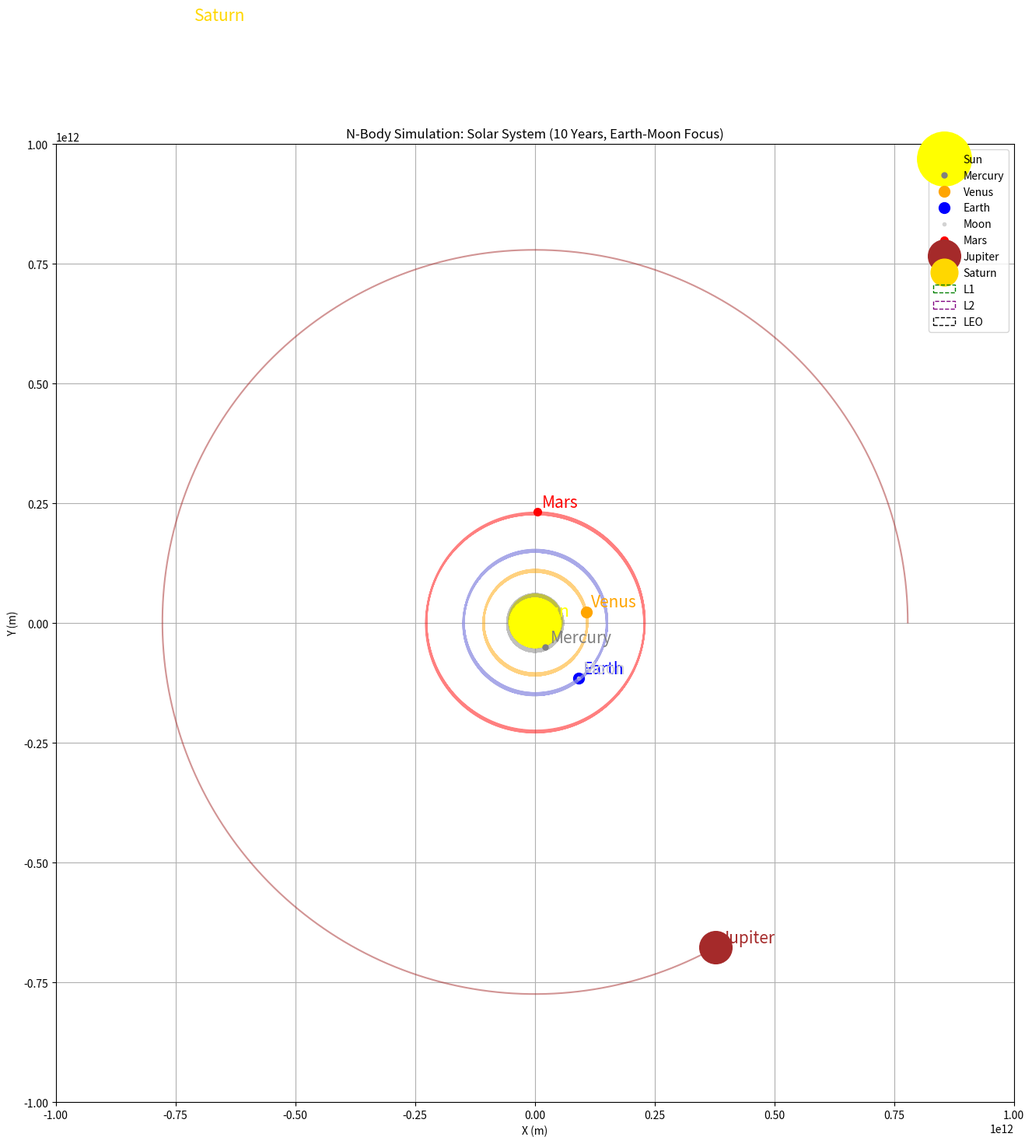

The matplotlib source for this figure:
import numpy as np
import matplotlib.pyplot as plt
from matplotlib.animation import FuncAnimation, PillowWriter
from matplotlib.patches import Circle

# Gravitational constant (m^3 kg^-1 s^-2)
G = 6.67430e-11

# Solar System bodies: masses (kg), initial positions (m), initial velocities (m/s)
bodies = [
    {'mass': 1.989e30, 'pos': np.array([0.0, 0.0]), 'vel': np.array([0.0, 0.0]), 'name': 'Sun', 'color': 'yellow', 'size': 50},
    {'mass': 3.285e23, 'pos': np.array([5.791e10, 0.0]), 'vel': np.array([0.0, 4.787e4]), 'name': 'Mercury', 'color': 'gray', 'size': 5},
    {'mass': 4.867e24, 'pos': np.array([1.082e11, 0.0]), 'vel': np.array([0.0, 3.502e4]), 'name': 'Venus', 'color': 'orange', 'size': 10},
    {'mass': 5.972e24, 'pos': np.array([1.496e11, 0.0]), 'vel': np.array([0.0, 2.978e4]), 'name': 'Earth', 'color': 'blue', 'size': 10},
    {'mass': 7.347e22, 'pos': np.array([1.496e11 + 3.844e8, 0.0]), 'vel': np.array([0.0, 2.978e4 + 1.022e3]), 'name': 'Moon', 'color': 'lightgray', 'size': 3},
    {'mass': 6.417e23, 'pos': np.array([2.279e11, 0.0]), 'vel': np.array([0.0, 2.413e4]), 'name': 'Mars', 'color': 'red', 'size': 7},
    {'mass': 1.898e27, 'pos': np.array([7.785e11, 0.0]), 'vel': np.array([0.0, 1.307e4]), 'name': 'Jupiter', 'color': 'brown', 'size': 30},
    {'mass': 5.683e26, 'pos': np.array([1.429e12, 0.0]), 'vel': np.array([0.0, 9.680e3]), 'name': 'Saturn', 'color': 'gold', 'size': 25}
]

# Time parameters
dt = 86400.0  # Time step (1 day)
t_max = 10 * 365.25 * 24 * 3600  # 10 years
n_steps = int(t_max / dt)

# Store trajectories
trajectories = [[] for _ in bodies]

# Earth-Moon Lagrange points and LEO (approximate distances in m)
earth_moon_dist = 3.844e8  # Earth-Moon distance
l1_dist = earth_moon_dist * 0.84  # L1: ~84% of Earth-Moon distance
l2_dist = earth_moon_dist * 1.16  # L2: ~116% of Earth-Moon distance
leo_dist = 6.378e6 + 4e5  # LEO: Earth radius + 400 km altitude

def compute_acceleration(pos1, pos2, mass2):
    """Calculate gravitational acceleration on body 1 due to body 2."""
    r = pos2 - pos1
    r_norm = np.linalg.norm(r)
    if r_norm < 1e3:  # Avoid division by zero
        return np.zeros(2)
    return G * mass2 * r / (r_norm ** 3)

def update_system():
    """Update positions and velocities using Euler method."""
    acc = [np.zeros(2) for _ in bodies]
    for i, body_i in enumerate(bodies):
        for j, body_j in enumerate(bodies):
            if i != j:
                acc[i] += compute_acceleration(body_i['pos'], body_j['pos'], body_j['mass'])
    
    for i, body in enumerate(bodies):
        body['vel'] += acc[i] * dt
        body['pos'] += body['vel'] * dt
        trajectories[i].append(body['pos'].copy())

# Set up plot
fig, ax = plt.subplots(figsize=(16, 16))  # Larger figure南海

# Zoom to focus on inner Solar System (up to Mars) and Earth-Moon system
ax.set_xlim(-1.e12, 1.e12)  # ~1.07 AU to include Mars
ax.set_ylim(-1.e12, 1.e12)
ax.set_xlabel('X (m)')
ax.set_ylabel('Y (m)')
ax.set_title('N-Body Simulation: Solar System (10 Years, Earth-Moon Focus)')
ax.grid(True)
ax.set_aspect('equal')

# Plot bodies, trajectories, and labels
plots = [ax.plot([], [], 'o', color=body['color'], ms=body['size'], label=body['name'])[0] for body in bodies]
trails = [ax.plot([], [], '-', color=body['color'], alpha=0.5)[0] for body in bodies]
labels = [ax.text(0, 0, body['name'], color=body['color'], fontsize=15) for body in bodies]

# Add Lagrange points and LEO as fixed dashed circles
earth_idx = 3  # Index of Earth
l1_circle = Circle((0, 0), l1_dist, fill=False, linestyle='--', color='green', label='L1')
l2_circle = Circle((0, 0), l2_dist, fill=False, linestyle='--', color='purple', label='L2')
leo_circle = Circle((0, 0), leo_dist, fill=False, linestyle='--', color='black', label='LEO')
ax.add_patch(l1_circle)
ax.add_patch(l2_circle)
ax.add_patch(leo_circle)

def init():
    """Initialize animation."""
    for plot in plots:
        plot.set_data([], [])
    for trail in trails:
        trail.set_data([], [])
    for label in labels:
        label.set_position((0, 0))
    l1_circle.center = (0, 0)
    l2_circle.center = (0, 0)
    leo_circle.center = (0, 0)
    return plots + trails + labels + [l1_circle, l2_circle, leo_circle]

def animate(i):
    """Update animation frame."""
    for _ in range(100):  # Update multiple steps per frame
        update_system()
    earth_pos = bodies[earth_idx]['pos']
    for j, (plot, trail, label) in enumerate(zip(plots, trails, labels)):
        pos = bodies[j]['pos']
        plot.set_data([pos[0]], [pos[1]])
        traj = np.array(trajectories[j])
        trail.set_data(traj[:, 0], traj[:, 1])
        label.set_position((pos[0] + 1e10, pos[1] + 1e10))
    # Update Lagrange points and LEO relative to Earth's position
    l1_circle.center = (earth_pos[0] + l1_dist, earth_pos[1])
    l2_circle.center = (earth_pos[0] + l2_dist, earth_pos[1])
    leo_circle.center = (earth_pos[0], earth_pos[1])
    return plots + trails + labels + [l1_circle, l2_circle, leo_circle]

# Create animation
ani = FuncAnimation(fig, animate, frames=n_steps//100, init_func=init, blit=True, interval=10)
ax.legend()

# Save as GIF
writer = PillowWriter(fps=10)
ani.save('solar_system_earth_moon_lagrange.gif', writer=writer)
print("GIF saved as 'solar_system_earth_moon_lagrange.gif'")
plt.close()
